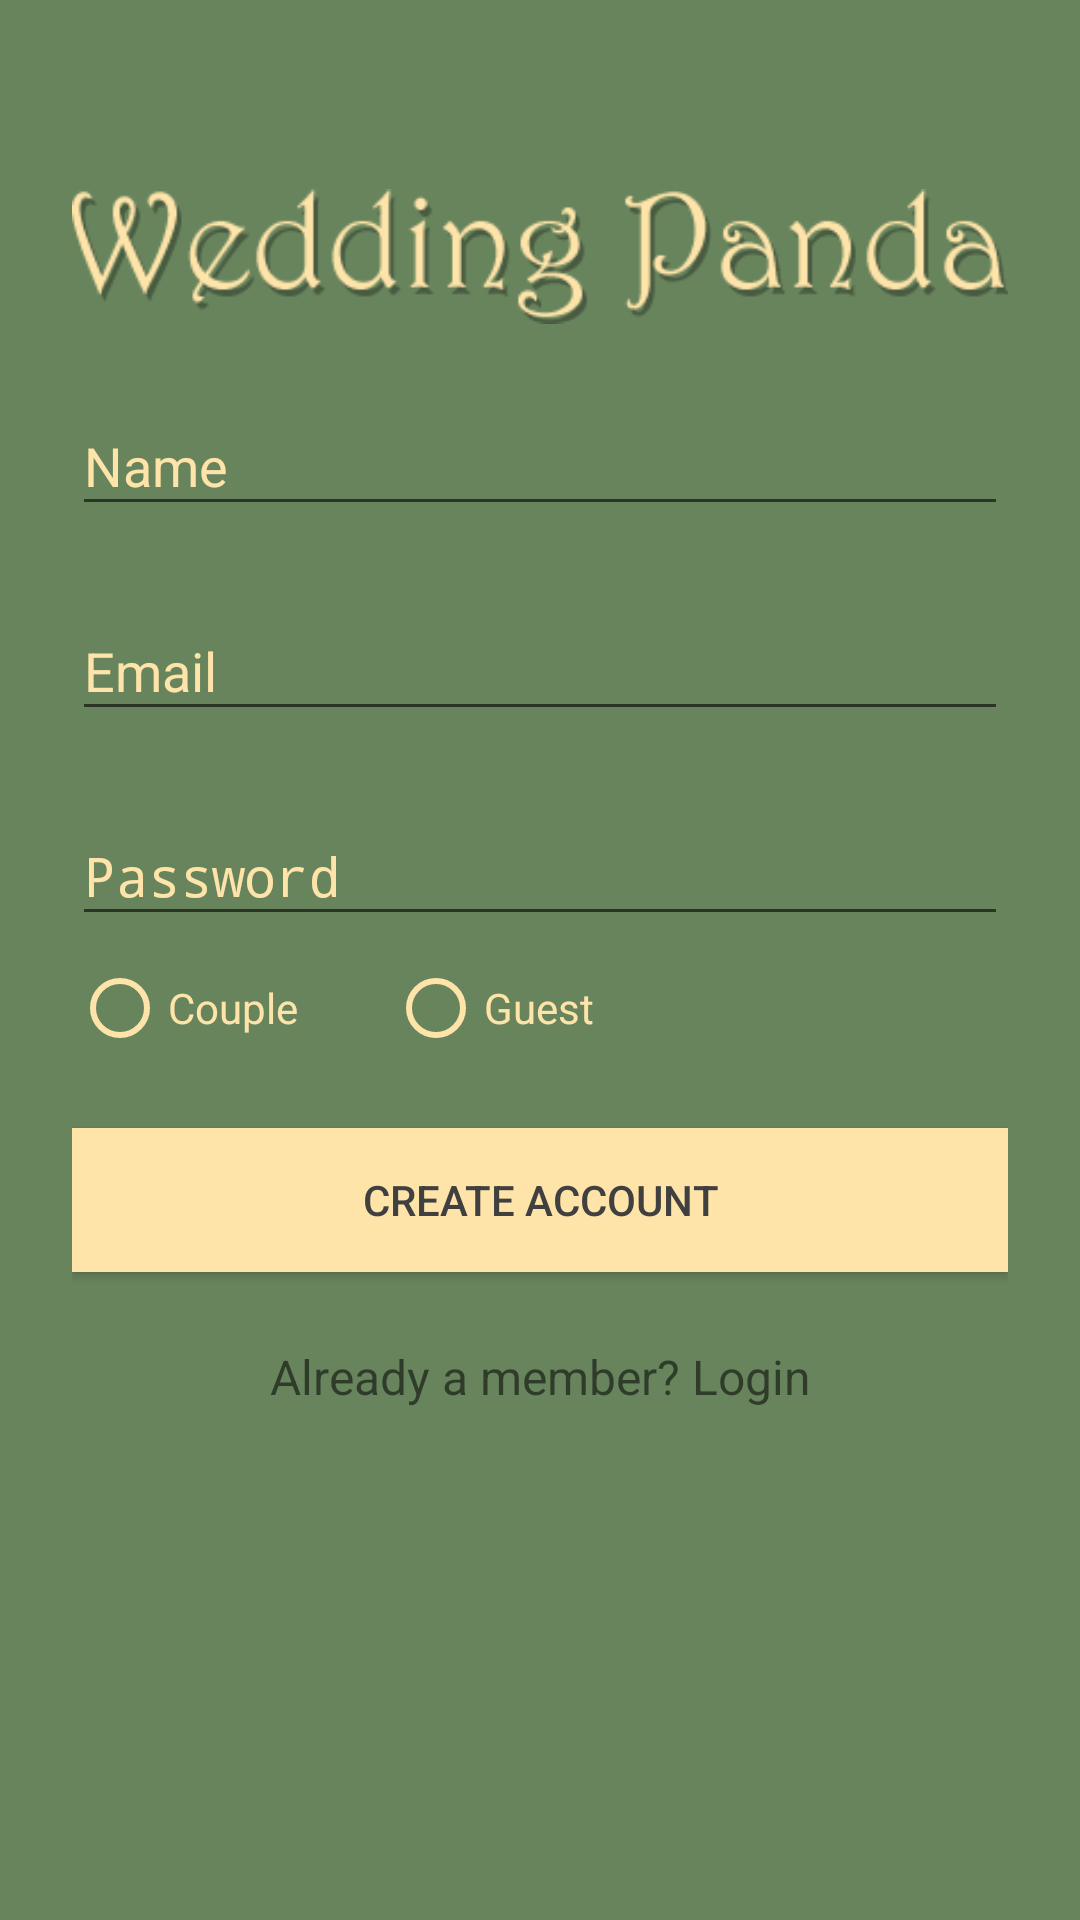

Reconstruct the res/layout file that produces this screen, plus the resources it refers to.
<!-- AndroidManifest.xml: application theme AppTheme -->
<!-- res/layout/activity_signup.xml -->
<?xml version="1.0" encoding="utf-8"?>
<RelativeLayout xmlns:android="http://schemas.android.com/apk/res/android"
    android:layout_width="fill_parent"
    android:layout_height="fill_parent"
    android:background="@color/colorBg"
    android:fitsSystemWindows="true">

    <LinearLayout
        android:orientation="vertical"
        android:layout_width="match_parent"
        android:layout_height="wrap_content"
        android:paddingTop="56dp"
        android:paddingLeft="24dp"
        android:paddingRight="24dp">

        <ImageView
            android:layout_width="match_parent"
            android:layout_height="wrap_content"
            android:src="@drawable/title"
            android:layout_gravity="center_horizontal"
            />

        
        <android.support.design.widget.TextInputLayout
            android:textColorHint="@color/colorbutton"
            android:layout_width="match_parent"
            android:layout_height="wrap_content"
            android:layout_marginTop="8dp"
            android:layout_marginBottom="8dp">

            <EditText android:id="@+id/input_name"
                android:layout_width="match_parent"
                android:layout_height="wrap_content"
                android:inputType="textCapWords"
                android:hint="Name" />

        </android.support.design.widget.TextInputLayout>

        
        <android.support.design.widget.TextInputLayout
            android:textColorHint="@color/colorbutton"
            android:layout_width="match_parent"
            android:layout_height="wrap_content"
            android:layout_marginTop="8dp"
            android:layout_marginBottom="8dp">
            <EditText android:id="@+id/input_email"
                android:layout_width="match_parent"
                android:layout_height="wrap_content"
                android:inputType="textEmailAddress"
                android:hint="Email" />
        </android.support.design.widget.TextInputLayout>

        
        <android.support.design.widget.TextInputLayout
            android:textColorHint="@color/colorbutton"
            android:layout_width="match_parent"
            android:layout_height="wrap_content"
            android:layout_marginTop="8dp"
            android:layout_marginBottom="8dp">
            <EditText android:id="@+id/input_password"
                android:layout_width="match_parent"
                android:layout_height="wrap_content"
                android:inputType="textPassword"
                android:hint="Password"/>
        </android.support.design.widget.TextInputLayout>

        <RadioGroup
            android:id="@+id/usertype"
            android:layout_width="wrap_content"
            android:layout_height="wrap_content"
            android:orientation="horizontal">

            <RadioButton
                android:buttonTint="@color/colorbutton"
                android:textColor="@color/colorbutton"
                android:id="@+id/couple"
                android:text="Couple"
                android:layout_width="wrap_content"
                android:layout_height="wrap_content" />

            <RadioButton
                android:buttonTint="@color/colorbutton"
                android:textColor="@color/colorbutton"
                android:id="@+id/guest"
                android:layout_marginLeft="30dp"
                android:text="Guest"
                android:layout_width="wrap_content"
                android:layout_height="wrap_content" />
        </RadioGroup>


        
        <android.support.v7.widget.AppCompatButton
            android:id="@+id/btn_signup"
            android:layout_width="fill_parent"
            android:layout_height="wrap_content"
            android:layout_marginTop="24dp"
            android:layout_marginBottom="24dp"
            android:padding="12dp"
            android:background="@color/colorbutton"
            android:textColor="@color/wordcolorB"
            android:text="Create Account"/>

        <TextView android:id="@+id/link_login"
            android:layout_width="fill_parent"
            android:layout_height="wrap_content"
            android:layout_marginBottom="24dp"
            android:text="Already a member? Login"
            android:gravity="center"
            android:textSize="16dip"/>


    </LinearLayout>

    <ProgressBar
        android:id="@+id/progressbar"
        android:visibility="gone"
        android:layout_width="wrap_content"
        android:layout_height="wrap_content" />
</RelativeLayout>
<!-- resources referenced by this layout -->
<resources>
  <color name="colorBg">#68845d</color>
  <color name="colorbutton">#ffe4aa</color>
  <color name="wordcolorB">#404040</color>
  <!-- drawable title: png bitmap (drawable, 11733 bytes) -->
  <style name="AppTheme" parent="Theme.AppCompat.Light.DarkActionBar">
          
          <item name="colorPrimary">@color/colorBg</item>
          <item name="colorPrimaryDark">@color/colorPrimaryDark</item>
          <item name="colorAccent">@color/colorAccent</item>
      </style>
  <color name="colorPrimaryDark">#303F9F</color>
  <color name="colorAccent">#FF4081</color>
</resources>
